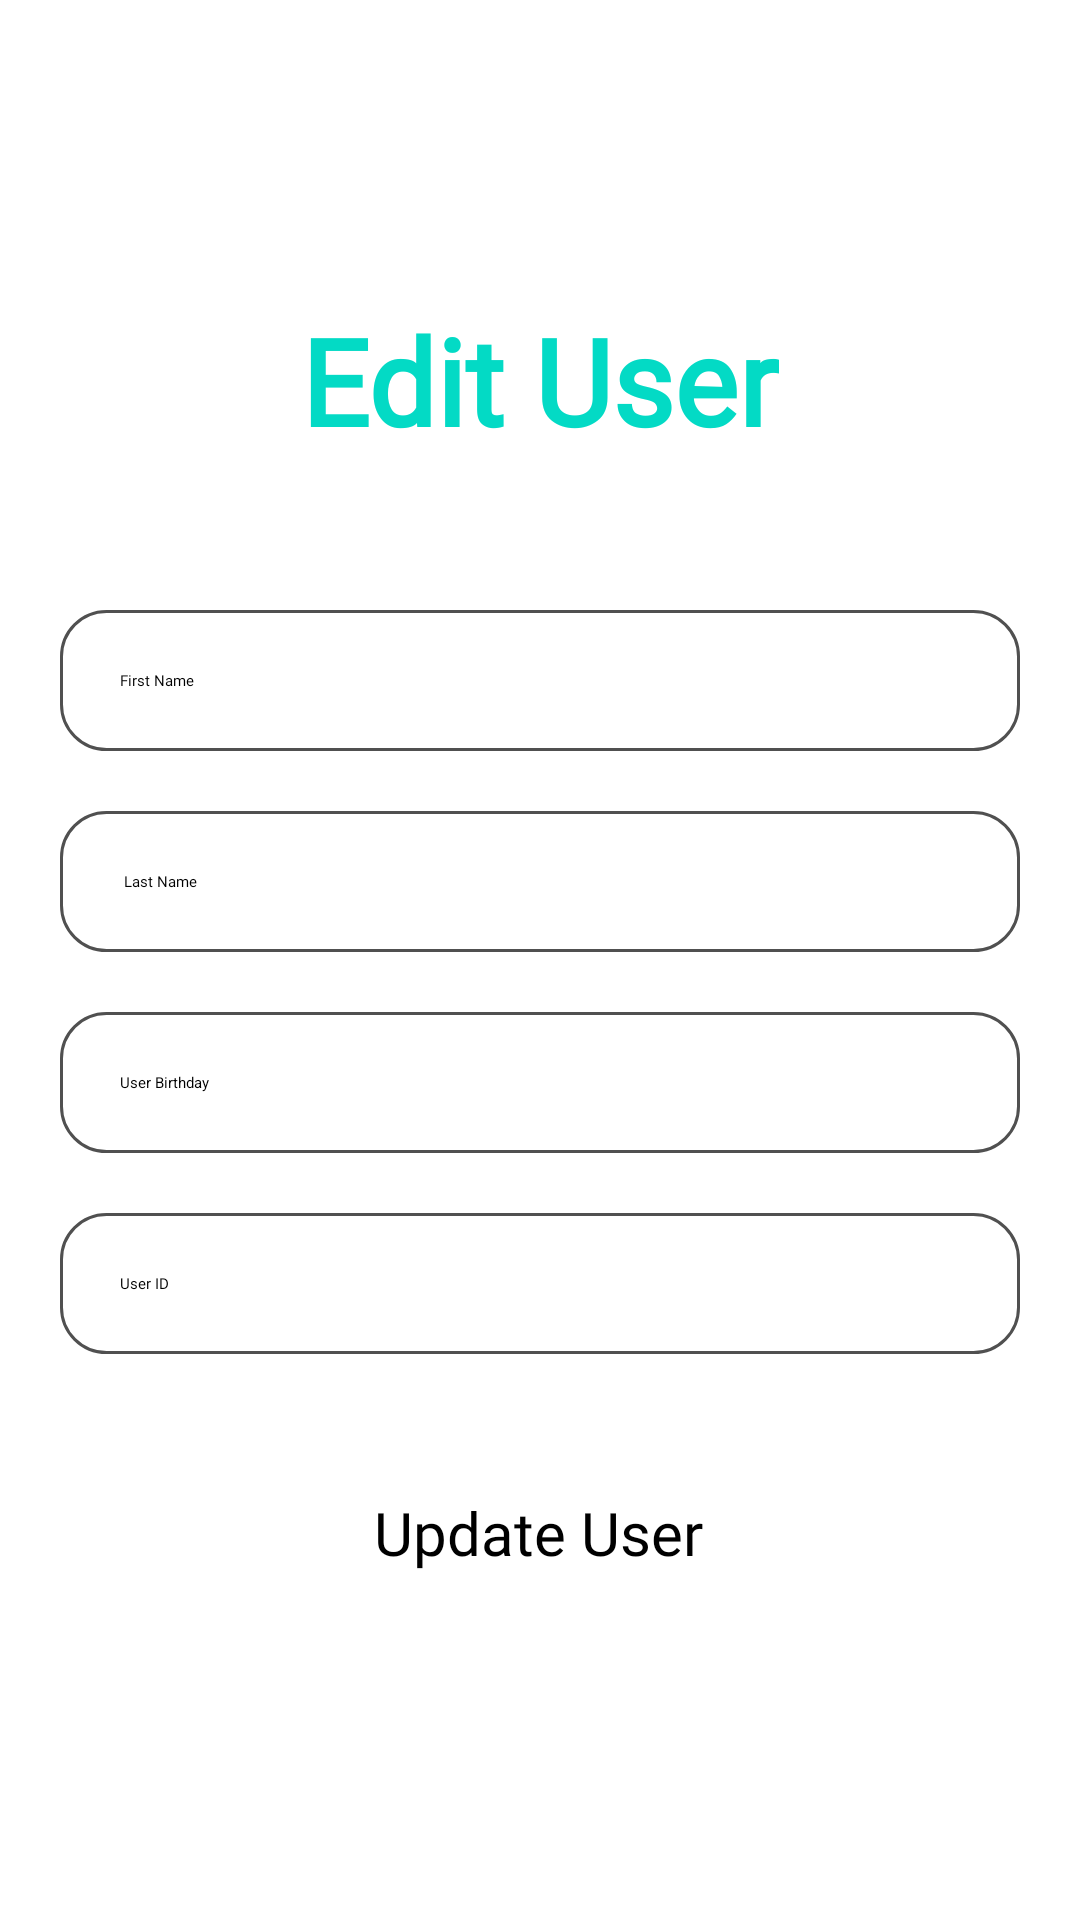

Reconstruct the res/layout file that produces this screen, plus the resources it refers to.
<!-- AndroidManifest.xml: application theme Theme.Collection -->
<!-- res/layout/fragment_edit_user.xml -->
<?xml version="1.0" encoding="utf-8"?>
<FrameLayout xmlns:android="http://schemas.android.com/apk/res/android"
    xmlns:tools="http://schemas.android.com/tools"
    android:layout_width="match_parent"
    android:layout_height="match_parent"
    xmlns:app="http://schemas.android.com/apk/res-auto"
    tools:context=".userRegistration.EditUserFragment">


    <androidx.constraintlayout.widget.ConstraintLayout
        android:layout_width="match_parent"
        android:layout_height="match_parent"
        >
        <TextView
            android:id="@+id/theUserRegisterText"
            android:layout_width="wrap_content"
            android:layout_height="wrap_content"
            app:layout_constraintTop_toTopOf="parent"
            app:layout_constraintLeft_toLeftOf="parent"
            app:layout_constraintRight_toRightOf="parent"
            android:layout_marginTop="100dp"
            android:textSize="40dp"
            android:textColor="@color/teal_200"
            android:text="Edit User"
            android:fontFamily="@font/amaranth"
            android:textStyle="bold"
            />

        <EditText
            android:id="@+id/userName"
            android:layout_width="match_parent"
            android:layout_height="wrap_content"
            android:padding="20dp"
            app:layout_constraintTop_toBottomOf="@id/theUserRegisterText"
            android:layout_marginTop="50dp"
            android:layout_marginHorizontal="20dp"
            android:hint="First Name"
            android:fontFamily="@font/amaranth"
            android:background="@drawable/costum_input"
            />

        <EditText
            android:id="@+id/userLastName"
            android:layout_width="match_parent"
            android:layout_height="wrap_content"
            android:padding="20dp"
            app:layout_constraintTop_toBottomOf="@id/userName"
            android:layout_marginTop="20dp"
            android:layout_marginHorizontal="20dp"
            android:hint=" Last Name"
            android:fontFamily="@font/amaranth"
            android:background="@drawable/costum_input"
            />

        <EditText
            android:id="@+id/userBirthday"
            android:layout_width="match_parent"
            android:layout_height="wrap_content"
            android:padding="20dp"
            app:layout_constraintTop_toBottomOf="@id/userLastName"
            android:layout_marginTop="20dp"
            android:layout_marginHorizontal="20dp"
            android:hint="User Birthday"
            android:background="@drawable/costum_input"
            />

        <EditText
            android:id="@+id/userNumberID"
            android:layout_width="match_parent"
            android:layout_height="wrap_content"
            android:padding="20dp"
            app:layout_constraintTop_toBottomOf="@id/userBirthday"
            android:layout_marginTop="20dp"
            android:layout_marginHorizontal="20dp"
            android:hint="User ID"
            android:fontFamily="@font/amaranth"
            android:background="@drawable/costum_input"
            />

        <Button
            android:id="@+id/updateButton"
            android:layout_width="wrap_content"
            android:layout_height="wrap_content"
            android:layout_marginTop="36dp"
            android:paddingHorizontal="20dp"
            android:paddingVertical="10sp"
            android:text="Update User"
            android:fontFamily="@font/amaranth"
            android:textSize="20dp"
            android:backgroundTint="#539DA4"
            app:layout_constraintHorizontal_bias="0.497"
            app:layout_constraintLeft_toLeftOf="parent"
            app:layout_constraintRight_toRightOf="parent"
            app:layout_constraintTop_toBottomOf="@id/userNumberID" />


    </androidx.constraintlayout.widget.ConstraintLayout>
</FrameLayout>
<!-- resources referenced by this layout -->
<resources>
  <!-- drawable costum_input (drawable) -->
  <?xml version="1.0" encoding="utf-8"?>
  <selector xmlns:android="http://schemas.android.com/apk/res/android">
  
      <item android:state_enabled="true" android:state_focused="true">
          <shape android:shape="rectangle" >
              <solid android:color="@color/white"/>
              <corners android:radius="10dp" />
              <stroke android:color="@color/teal_200"  android:width="1dp" />
          </shape>
      </item>
  
      <item android:state_enabled="true" >
          <shape android:shape="rectangle" >
              <solid android:color="@color/white"/>
              <corners android:radius="15dp" />
              <stroke android:color="#505050"  android:width="1dp" />
          </shape>
      </item>
  
  
  </selector>
  <style name="Theme.Collection" parent="Theme.MaterialComponents.DayNight.DarkActionBar">
          
          <item name="colorPrimary">@color/purple_200</item>
          <item name="colorPrimaryVariant">@color/purple_700</item>
          <item name="colorOnPrimary">@color/black</item>
          
          <item name="colorSecondary">@color/teal_200</item>
          <item name="colorSecondaryVariant">@color/teal_200</item>
          <item name="colorOnSecondary">@color/black</item>
          
          <item name="android:statusBarColor" tools:targetApi="l">?attr/colorPrimaryVariant</item>
          
  
      </style>
  <!-- not gathered from this repository: default colours our renderer supplied (Android Studio template values) -->
  <color name="purple_200">#FFBB86FC</color>
  <color name="purple_700">#FF3700B3</color>
  <color name="teal_200">#FF03DAC5</color>
  <color name="black">#FF000000</color>
  <color name="white">#FFFFFFFF</color>
</resources>
